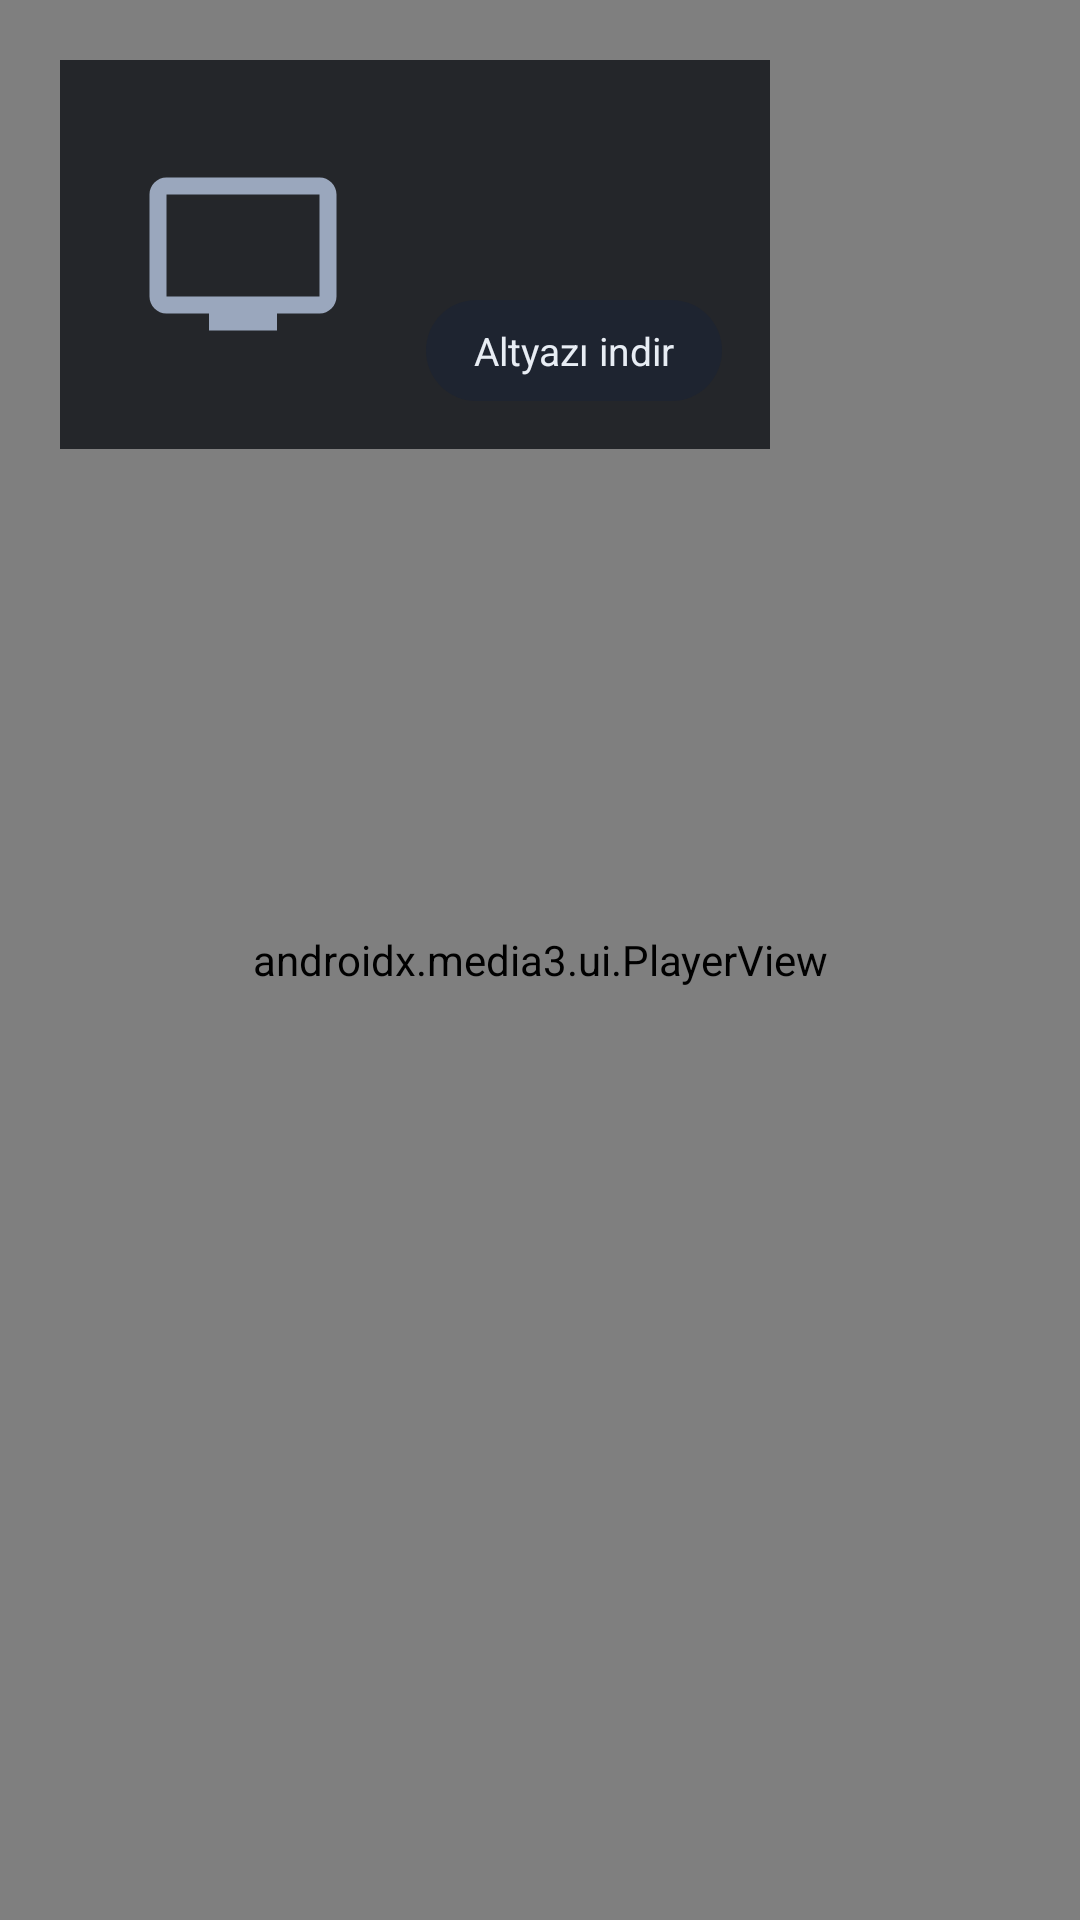

Here is an Android app screen rendered from its layout file. Give the layout XML and the strings, colors and styles it references.
<!-- AndroidManifest.xml: application theme Theme.IPTV -->
<!-- res/layout/activity_player.xml -->
<?xml version="1.0" encoding="utf-8"?>
<FrameLayout xmlns:android="http://schemas.android.com/apk/res/android"
    xmlns:app="http://schemas.android.com/apk/res-auto"
    android:layout_width="match_parent"
    android:layout_height="match_parent"
    android:background="#000000"
    android:keepScreenOn="true">

    <androidx.media3.ui.PlayerView
        android:id="@+id/player_view"
        android:layout_width="match_parent"
        android:layout_height="match_parent"
        android:focusable="true"
        app:resize_mode="fit"
        app:show_buffering="when_playing"
        app:use_controller="true" />

    
    <LinearLayout
        android:id="@+id/info_panel"
        android:layout_width="wrap_content"
        android:layout_height="wrap_content"
        android:layout_gravity="top|start"
        android:layout_margin="20dp"
        android:background="#CC0E1116"
        android:gravity="center_vertical"
        android:orientation="horizontal"
        android:padding="16dp">

        <ImageView
            android:id="@+id/iv_logo"
            android:layout_width="90dp"
            android:layout_height="68dp"
            android:contentDescription="@null"
            android:scaleType="fitCenter"
            android:src="@drawable/ic_tv" />

        <LinearLayout
            android:layout_width="wrap_content"
            android:layout_height="wrap_content"
            android:layout_marginStart="16dp"
            android:orientation="vertical">

            <TextView
                android:id="@+id/tv_name"
                android:layout_width="wrap_content"
                android:layout_height="wrap_content"
                android:maxWidth="520dp"
                android:textColor="#FFFFFF"
                android:textSize="20sp"
                android:textStyle="bold" />

            <TextView
                android:id="@+id/tv_meta"
                android:layout_width="wrap_content"
                android:layout_height="wrap_content"
                android:layout_marginTop="6dp"
                android:lineSpacingExtra="2dp"
                android:maxWidth="520dp"
                android:textColor="@color/muted"
                android:textSize="14sp" />

            <TextView
                android:id="@+id/btn_sub"
                android:layout_width="wrap_content"
                android:layout_height="wrap_content"
                android:layout_marginTop="12dp"
                android:background="@drawable/bg_chip"
                android:clickable="true"
                android:focusable="true"
                android:paddingHorizontal="16dp"
                android:paddingVertical="8dp"
                android:text="@string/sub_download"
                android:textColor="@color/text"
                android:textSize="13sp" />

        </LinearLayout>

    </LinearLayout>

    
    <TextView
        android:id="@+id/tv_numinput"
        android:layout_width="wrap_content"
        android:layout_height="wrap_content"
        android:layout_gravity="top|end"
        android:layout_margin="20dp"
        android:background="#CC0E1116"
        android:minWidth="90dp"
        android:gravity="center"
        android:paddingHorizontal="20dp"
        android:paddingVertical="12dp"
        android:textColor="#FFFFFF"
        android:textSize="30sp"
        android:textStyle="bold"
        android:visibility="gone" />

    
    <TextView
        android:id="@+id/tv_info"
        android:layout_width="wrap_content"
        android:layout_height="wrap_content"
        android:layout_gravity="center"
        android:background="#88000000"
        android:paddingHorizontal="16dp"
        android:paddingVertical="8dp"
        android:text="@string/buffering"
        android:textColor="#FFFFFF"
        android:textSize="15sp"
        android:visibility="gone" />

</FrameLayout>
<!-- resources referenced by this layout -->
<resources>
  <color name="muted">#9AA7BD</color>
  <color name="text">#E8EDF4</color>
  <!-- drawable bg_chip (drawable) -->
  <?xml version="1.0" encoding="utf-8"?>
  <selector xmlns:android="http://schemas.android.com/apk/res/android">
      <item android:state_focused="true">
          <shape android:shape="rectangle">
              <solid android:color="@color/accent" />
              <corners android:radius="20dp" />
          </shape>
      </item>
      <item android:state_selected="true">
          <shape android:shape="rectangle">
              <solid android:color="@color/accent_dim" />
              <corners android:radius="20dp" />
          </shape>
      </item>
      <item>
          <shape android:shape="rectangle">
              <solid android:color="@color/chip" />
              <corners android:radius="20dp" />
          </shape>
      </item>
  </selector>
  <!-- drawable ic_tv (drawable) -->
  <vector xmlns:android="http://schemas.android.com/apk/res/android"
      android:width="24dp"
      android:height="24dp"
      android:viewportWidth="24"
      android:viewportHeight="24"
      android:tint="@color/muted">
      <path
          android:fillColor="#FFFFFF"
          android:pathData="M21,3H3C1.9,3 1,3.9 1,5v12c0,1.1 0.9,2 2,2h5v2h8v-2h5c1.1,0 2,-0.9 2,-2V5C23,3.9 22.1,3 21,3zM21,17H3V5h18V17z" />
  </vector>
  <string name="buffering">Tamponlanıyor…</string>
  <string name="sub_download">Altyazı indir</string>
  <style name="Theme.IPTV" parent="Theme.Material3.Dark.NoActionBar">
          <item name="android:windowBackground">@color/bg</item>
          <item name="colorPrimary">@color/accent</item>
          <item name="colorOnPrimary">#FFFFFF</item>
          <item name="android:statusBarColor">@color/bg</item>
      </style>
  <color name="accent">#4F8CFF</color>
  <color name="accent_dim">#2E5BBF</color>
  <color name="chip">#1E2430</color>
  <color name="bg">#0E1116</color>
</resources>
